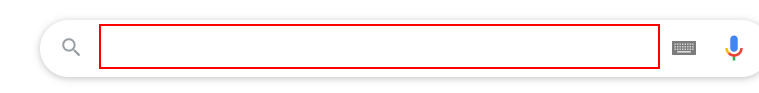
Workflow: WhetherGoogleBot

Step 1: type ""Погода в городе " + city+ "[k(enter)]"" into the text box in window 'Google' (chrome.exe)

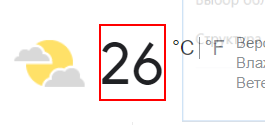
Step 2: get-text from the element 'wob_tm' in window 'погода в городе сочи - Поиск в Google' (chrome.exe)
